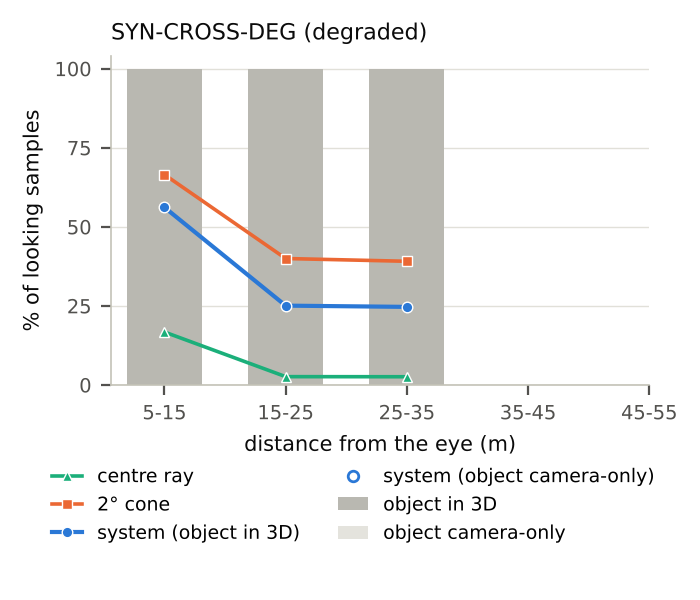

Values plotted in this chart, from the file beside it:
x, label, seconds, in3d, in2d, centre_ray, cone, system_3d, system_camera_only
0, 5-15 m, 21.62, 100.0, 0.0, 16.74, 66.51, 56.15, 
1, 15-25 m, 28.06, 100.0, 0.0, 2.637, 39.99, 25.09, 
2, 25-35 m, 26.08, 100.0, 0.0, 2.607, 39.11, 24.69, 
3, 35-45 m, 0.0, , , , , , 
4, 45-55 m, 0.0, , , , , , 
